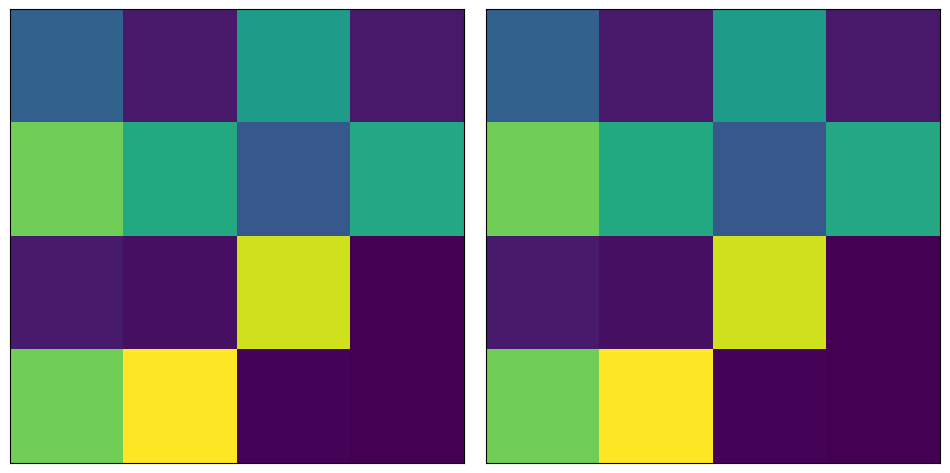

Recreate this plot in Python.
import numpy as np
import matplotlib.pyplot as plt
import random
from PIL import Image

class Neuron:
    value = 0.0
    gradient = 0.0

    weights = np.array([])

    def __init__(self, shapePrev):
        self.value = (random.random() - 0.5) * 2
        self.weights = np.random.randn(shapePrev, shapePrev)

    def forward(self, layerPrev):
        valuesPrev = [[n.value for n in row] for row in layerPrev]
        self.value = np.sum(np.dot(valuesPrev, self.weights))
        self.value = max(0, self.value)
        # wires = np.dot([i.value for i in layerPrev], self.weights)
        # self.value = max(0, np.sum(wires))

numLayers = 2
# numNeurons = 16
shape = 4;

layer1 = [[Neuron(0) for x in range(shape)] for y in range(shape)]
layer2 = [[Neuron(shape) for x in range(shape)] for y in range(shape)]
# layer1 = [Neuron(0) for i in range(numNeurons)]
# layer2 = [Neuron(numNeurons) for i in range(numNeurons)]

[[n.forward(layer1) for n in row] for row in layer2]
# [layer2. for x, y in ndenumerate(layer2)]
# [n.forward(layer1) for n in layer2]

# imgData = []w
# for x in range(10):
#     for y in range(100):
#         imgData.append((1, 1, 1))

imgData = [(.2, 1.0, 1.0)
           for x in range(numLayers)
           for y in range(shape)]
# imgData = [(layer1[y].value, 1.0, 1.0)
#            for x in range(numLayers)
#            for y in range(shape)]

# print(imgData[0])

# img = Image.new('HSV', (10, 100),)
# img.putdata(imgData)

imgNp = np.array(imgData)
# img.save('image.png')
# img.show()


# layer2.forward(layer1)


# print(layer1.__len__())

# each neuron
# value = np.random.random((numLayers, numNeurons))
# # layer number, each neuron
# weight = np.random.random((numNeurons - 1, numNeurons))
#
# forward(value, weight, 1)

# x = [i for i, n in enumerate(layer2)]
# y = [n.value for n in layer2]
#
# y.sort()

# x = np.arange(0, 4 * np.pi, 0.1)
# y = np.sin(x)
# z = np.tanh(x)
#
# nums = [0,1,2,3,4,5]
# squares = [x ** 2 for x in nums]

# Plot the points using matplotlib
# plt.plot(x, y)
# circle1=plt.Circle((0,0),.2,color='r')
# # plt.plot(x, z)
# # plt.plot(nums, squares)
# # plt.plot(value, weight)
# # plt.plot()
# # plt.hist([n.value for n in layer2], 20, (-5, 5))
# plt.cir
# plt.imshow(imgNp, aspect='auto', interpolation='none')
# plt.show()  # You must call plt.show() to make graphics appear.


# methods = [None, 'none', 'nearest', 'bilinear', 'bicubic', 'spline16',
#            'spline36', 'hanning', 'hamming', 'hermite', 'kaiser', 'quadric',
#            'catrom', 'gaussian', 'bessel', 'mitchell', 'sinc', 'lanczos']

#grid = np.random.rand(4, 4)

fig, axes = plt.subplots(1, 2, figsize=(12, 6),
                         subplot_kw={'xticks': [], 'yticks': []})
#print(axes.flat)
fig.subplots_adjust(hspace=0.3, wspace=0.05)

# print(layer1[0])

for i, ax in enumerate(axes.flat):
    v = []
    for row in layer1:
        v.append([n.value for n in row])
    ax.imshow(np.array(v), interpolation='nearest')

# for ax, interp_method in zip(axes.flat, methods):
#     ax.imshow(grid, interpolation=interp_method)
#     ax.set_title(interp_method)

plt.show()
